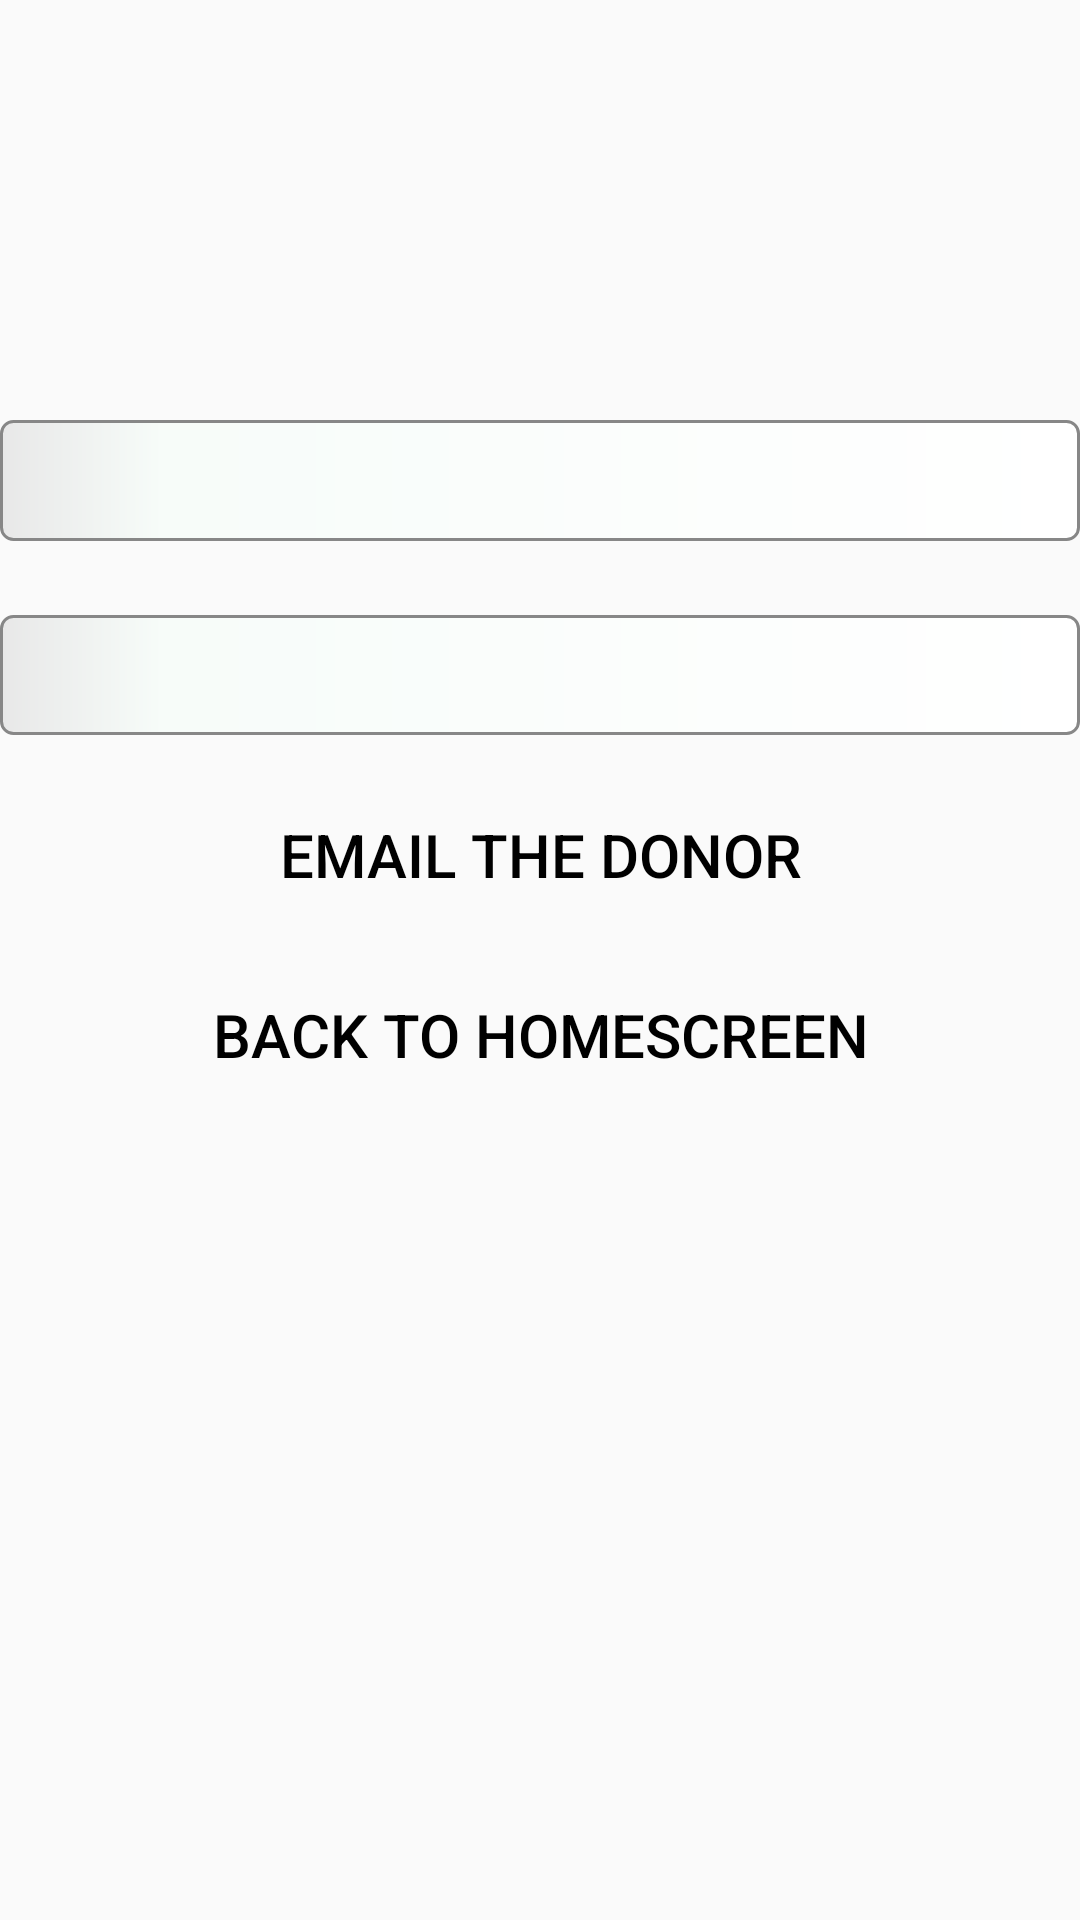

Android layout source for this screen:
<!-- AndroidManifest.xml: application theme AppTheme -->
<!-- res/layout/user_details_fragment.xml -->
<?xml version="1.0" encoding="utf-8"?>
<android.support.constraint.ConstraintLayout xmlns:android="http://schemas.android.com/apk/res/android"
    android:layout_width="match_parent"
    android:layout_height="match_parent"
    xmlns:app="http://schemas.android.com/apk/res-auto"
    xmlns:tools="http://schemas.android.com/tools"
   android:background="@drawable/random_books">


    <TextView
        android:id="@+id/detail_fragment_name_textView"
        android:layout_width="match_parent"
        android:layout_height="wrap_content"
        tools:text="Name"
        android:textSize="30sp"
        android:textStyle="bold"
        android:gravity="center"
        app:layout_constraintBottom_toBottomOf="parent"
        app:layout_constraintLeft_toLeftOf="parent"
        app:layout_constraintRight_toRightOf="parent"
        app:layout_constraintTop_toTopOf="parent"
        android:layout_marginBottom="320dp"
        android:background="@drawable/textview_background"/>

    <TextView
        android:id="@+id/detail_fragment_city_textView"
        android:layout_width="match_parent"
        android:layout_height="wrap_content"
        tools:text="Location"
        android:textSize="25sp"
        android:gravity="center"
        app:layout_constraintBottom_toBottomOf="parent"
        app:layout_constraintLeft_toLeftOf="parent"
        app:layout_constraintRight_toRightOf="parent"
        app:layout_constraintTop_toTopOf="parent"
        android:layout_marginBottom="190dp"
        android:background="@drawable/textview_background"/>

    <Button
        android:id="@+id/detail_fragment_email_button"
        android:layout_width="wrap_content"
        android:layout_height="wrap_content"
        android:text="@string/email_the_donor_textview"
        android:textSize="20sp"
        android:gravity="center"
        app:layout_constraintBottom_toBottomOf="parent"
        app:layout_constraintLeft_toLeftOf="parent"
        app:layout_constraintRight_toRightOf="parent"
        app:layout_constraintTop_toTopOf="parent"
        android:layout_marginBottom="70dp"
        android:background="@drawable/button_background"/>
    <Button
        android:id="@+id/detail_fragment_send_text_button"
        android:layout_width="wrap_content"
        android:layout_height="wrap_content"
        android:text="@string/detail_frag_send_a_text_button"
        android:textSize="20sp"
        android:gravity="center"
        app:layout_constraintBottom_toBottomOf="parent"
        app:layout_constraintLeft_toLeftOf="parent"
        app:layout_constraintRight_toRightOf="parent"
        app:layout_constraintTop_toTopOf="parent"
        android:layout_marginTop="50dp"
        android:background="@drawable/button_background"/>
</android.support.constraint.ConstraintLayout>
<!-- resources referenced by this layout -->
<resources>
  <!-- drawable button_background (drawable) -->
  <?xml version="1.0" encoding="utf-8"?>
  <selector xmlns:android="http://schemas.android.com/apk/res/android">
      <shape xmlns:android="http://schemas.android.com/apk/res/android" android:shape="rectangle">
  
          <corners android:radius="20dp" />
          <padding android:bottom="5dp" android:left="10dp" android:right="10dp" android:top="5dp" />
  
      </shape>
  
  
  </selector>
  <!-- drawable textview_background (drawable) -->
  <?xml version="1.0" encoding="utf-8"?>
  <shape xmlns:android="http://schemas.android.com/apk/res/android" android:shape="rectangle" >
      <corners
          android:radius="4dp"
          />
      <gradient
          android:gradientRadius="100"
          android:centerX="15%"
          android:centerY="7%"
          android:centerColor="#F7FCF9"
          android:startColor="#E8E8E8"
          android:endColor="#FFFFFF"
          android:type="linear"
          />
      <padding
          android:left="0dp"
          android:top="0dp"
          android:right="0dp"
          android:bottom="0dp"/>
      <size
          android:width="100dp"
          android:height="40dp"/>
      <stroke
          android:width="01dp"
          android:color="#878787"
          />
  </shape>
  <string name="detail_frag_send_a_text_button">Back To HomeScreen</string>
  <string name="email_the_donor_textview">Email the donor</string>
  <style name="AppTheme" parent="Theme.AppCompat.Light.NoActionBar">
          
          <item name="colorPrimary">@color/colorPrimary</item>
          <item name="android:textColor">#000000</item>
          <item name="colorPrimaryDark">@color/colorPrimaryDark</item>
          <item name="colorAccent">@color/colorAccent</item>
          <item name="searchViewStyle">@style/Widget.AppCompat.SearchView</item>
          <item name="windowActionModeOverlay">true</item>
      </style>
  <color name="colorPrimary">#ffffff</color>
  <color name="colorPrimaryDark">#00574B</color>
  <color name="colorAccent">#D81B60</color>
</resources>
